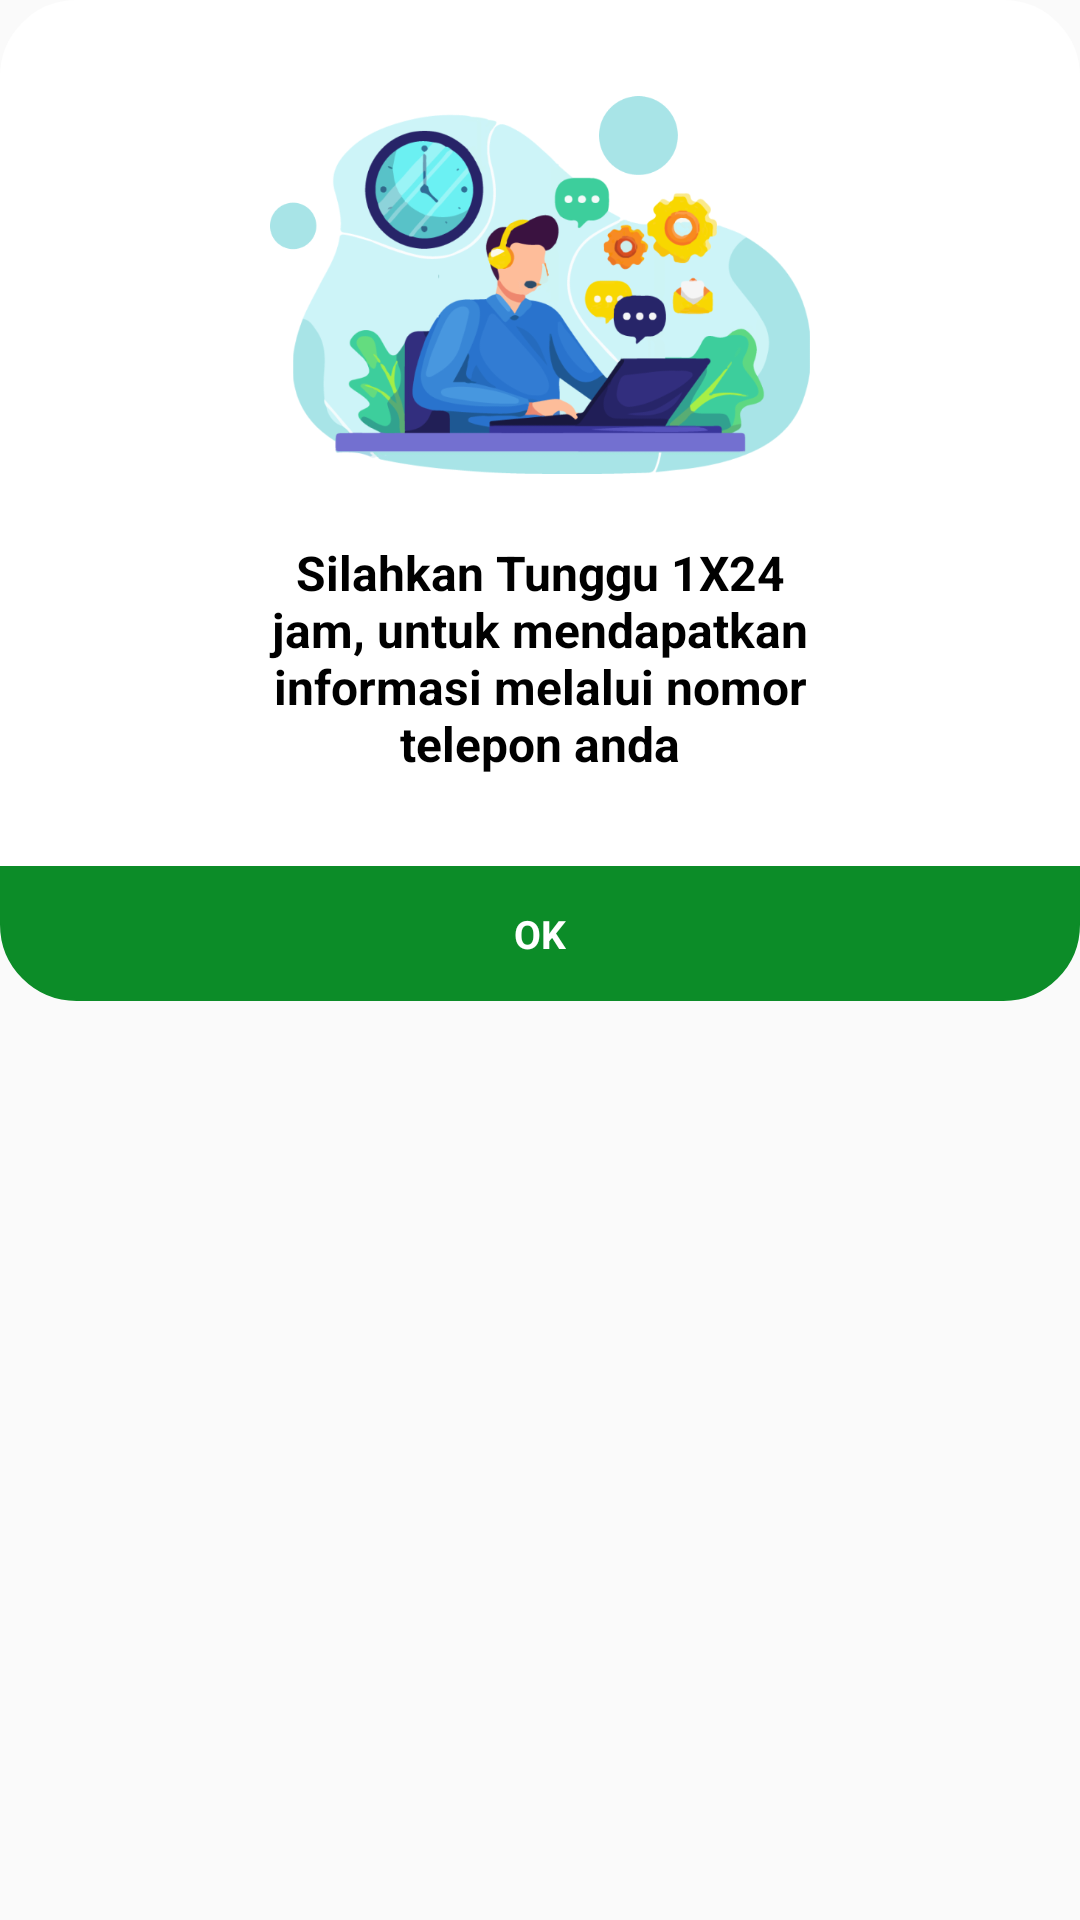

Android layout source for this screen:
<!-- AndroidManifest.xml: application theme AppTheme -->
<!-- res/layout/dialog.xml -->
<?xml version="1.0" encoding="utf-8"?>
<RelativeLayout xmlns:android="http://schemas.android.com/apk/res/android"
    android:layout_width="320dp"
    android:layout_height="wrap_content"
    android:layout_gravity="center">

    <LinearLayout
        android:layout_width="match_parent"
        android:layout_height="wrap_content"
        android:background="@drawable/dialog_primary"
        android:orientation="vertical">

        <ImageView
            android:layout_width="180dp"
            android:layout_height="150dp"
            android:layout_marginTop="20dp"
            android:src="@drawable/dialog"
            android:layout_gravity="center"/>

        <TextView
            android:layout_width="200dp"
            android:layout_height="wrap_content"
            android:layout_marginTop="10dp"
            android:layout_marginBottom="30dp"
            android:layout_gravity="center"
            android:gravity="center"
            android:textStyle="bold"
            android:textSize="16dp"
            android:textColor="@color/black"
            android:text="Silahkan Tunggu 1X24 jam, untuk mendapatkan informasi melalui nomor telepon anda"/>

        <LinearLayout
            android:id="@+id/btn_ok"
            android:layout_width="match_parent"
            android:layout_height="45dp"
            android:background="@drawable/btn_dialog"
            android:orientation="horizontal">

            <TextView
                android:layout_width="match_parent"
                android:layout_height="wrap_content"
                android:layout_gravity="center"
                android:gravity="center"
                android:textStyle="bold"
                android:textSize="13dp"
                android:textColor="@color/white"
                android:text="OK"/>

        </LinearLayout>

    </LinearLayout>

</RelativeLayout>
<!-- resources referenced by this layout -->
<resources>
  <color name="black">#000000</color>
  <color name="white">#FFFFFF</color>
  <!-- drawable btn_dialog (drawable) -->
  <?xml version="1.0" encoding="utf-8"?>
  <selector xmlns:android="http://schemas.android.com/apk/res/android" >
      <item android:state_pressed="true" >
          <shape android:shape="rectangle"  >
              <corners android:bottomLeftRadius="25dp" android:bottomRightRadius="25dp"/>
              <stroke android:width="1dip" android:color="@color/colorPrimary" />
              <gradient android:angle="-90" android:startColor="@color/colorPrimary" android:endColor="@color/colorPrimary"  />
          </shape>
      </item>
      <item android:state_focused="true">
          <shape android:shape="rectangle"  >
              <corners android:bottomLeftRadius="25dp" android:bottomRightRadius="25dp"/>
              <stroke android:width="1dip" android:color="@color/colorPrimary" />
              <solid android:color="@color/colorPrimary"/>
          </shape>
      </item>
      <item >
          <shape android:shape="rectangle"  >
              <corners android:bottomLeftRadius="25dp" android:bottomRightRadius="25dp"/>
              <stroke android:width="1dip" android:color="@color/colorPrimary" />
              <gradient android:angle="-90" android:startColor="@color/colorPrimary" android:endColor="@color/colorPrimary" />
          </shape>
      </item>
  </selector>
  <!-- drawable dialog: png bitmap (drawable, 123105 bytes) -->
  <!-- drawable dialog_primary (drawable) -->
  <?xml version="1.0" encoding="utf-8"?>
  <selector xmlns:android="http://schemas.android.com/apk/res/android" >
      <item android:state_pressed="true" >
          <shape android:shape="rectangle"  >
              <corners android:radius="25dp" />
              <stroke android:width="1dip" android:color="@color/white" />
              <gradient android:angle="-90" android:startColor="@color/white" android:endColor="@color/white"  />
          </shape>
      </item>
      <item android:state_focused="true">
          <shape android:shape="rectangle"  >
              <corners android:radius="25dp" />
              <stroke android:width="1dip" android:color="@color/white" />
              <solid android:color="@color/white"/>
          </shape>
      </item>
      <item >
          <shape android:shape="rectangle"  >
              <corners android:radius="25dp"/>
              <stroke android:width="1dip" android:color="@color/white" />
              <gradient android:angle="-90" android:startColor="@color/white" android:endColor="@color/white" />
          </shape>
      </item>
  </selector>
  <style name="AppTheme" parent="Theme.AppCompat.Light.NoActionBar">
          
          <item name="colorPrimary">@color/colorAccent</item>
          <item name="colorPrimaryDark">@color/colorPrimaryDark</item>
          <item name="colorAccent">@color/colorPrimary</item>
      </style>
  <color name="colorPrimary">#0C8C28</color>
  <color name="colorAccent">#0B94BA</color>
  <color name="colorPrimaryDark">#08711F</color>
</resources>
